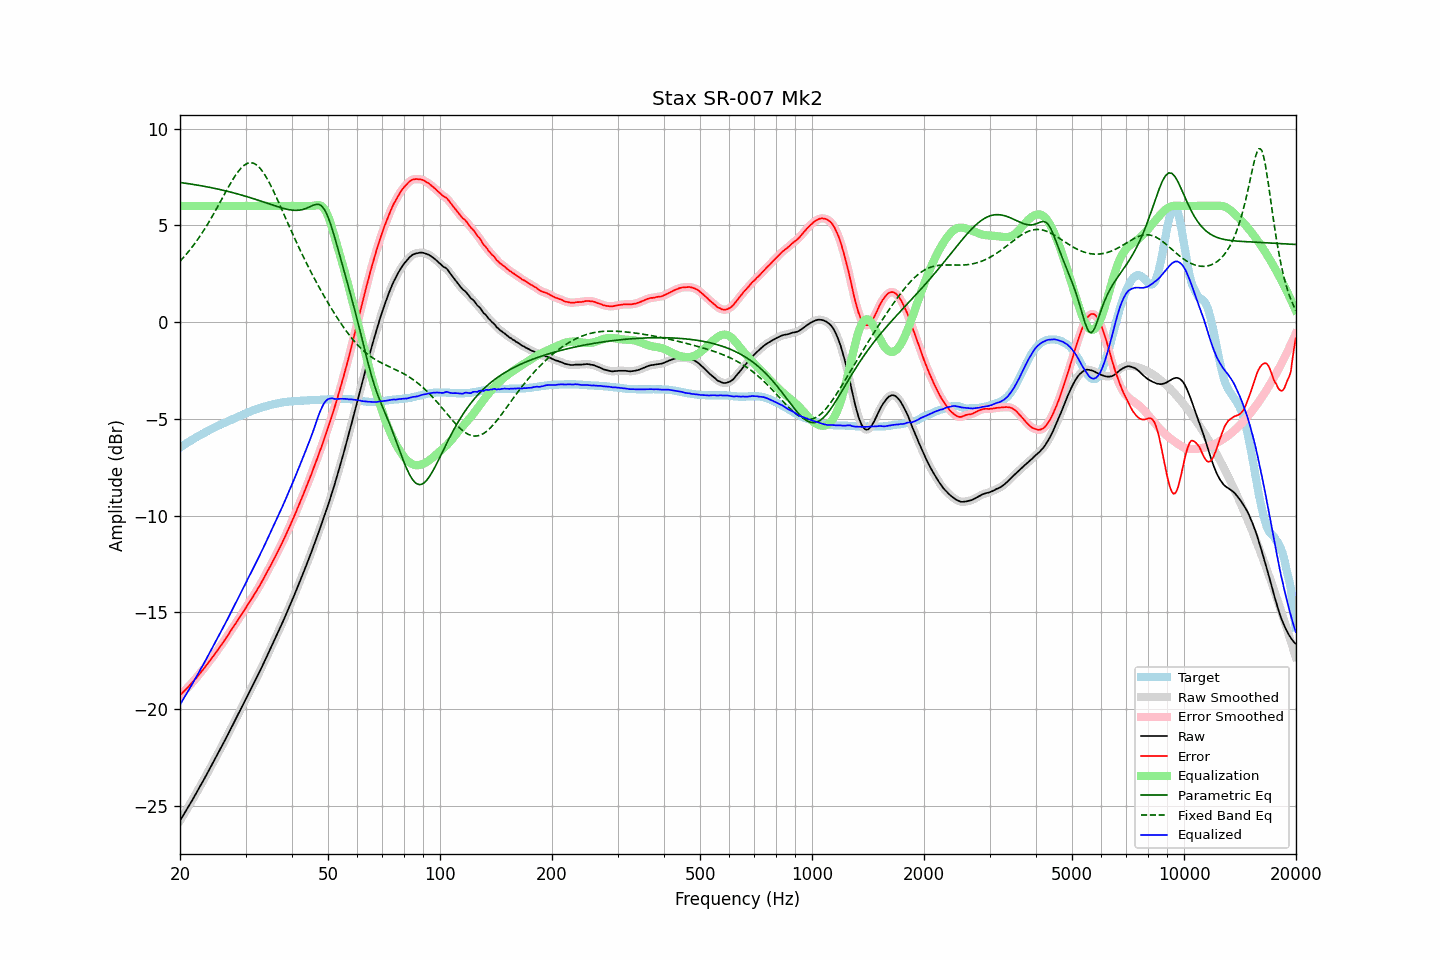

The data file committed next to this chart (first rows):
frequency, raw, error, smoothed, error_smoothed, equalization, parametric_eq, fixed_band_eq, equalized_raw, equalized_smoothed, target
20.00, -25.77, -19.28, -25.77, -19.28, 6.00, 7.21, 3.14, -19.77, -19.77, -6.49
20.20, -25.63, -19.20, -25.63, -19.20, 6.00, 7.20, 3.23, -19.63, -19.63, -6.43
20.40, -25.49, -19.11, -25.49, -19.12, 6.00, 7.19, 3.32, -19.49, -19.49, -6.38
20.61, -25.35, -19.03, -25.35, -19.03, 6.00, 7.18, 3.42, -19.35, -19.35, -6.32
20.81, -25.22, -18.95, -25.21, -18.95, 6.00, 7.17, 3.51, -19.22, -19.21, -6.27
21.02, -25.08, -18.87, -25.07, -18.86, 6.00, 7.15, 3.61, -19.08, -19.07, -6.21
21.23, -24.93, -18.77, -24.93, -18.77, 6.00, 7.14, 3.71, -18.93, -18.93, -6.16
21.44, -24.79, -18.68, -24.79, -18.68, 6.00, 7.13, 3.82, -18.79, -18.79, -6.11
21.66, -24.65, -18.59, -24.64, -18.59, 6.00, 7.11, 3.92, -18.65, -18.64, -6.06
21.87, -24.50, -18.49, -24.50, -18.49, 6.00, 7.10, 4.04, -18.50, -18.50, -6.01
22.09, -24.36, -18.40, -24.35, -18.40, 6.00, 7.09, 4.15, -18.36, -18.35, -5.96
22.31, -24.21, -18.30, -24.21, -18.30, 6.00, 7.07, 4.27, -18.21, -18.21, -5.91
22.54, -24.06, -18.19, -24.06, -18.19, 6.00, 7.06, 4.39, -18.06, -18.06, -5.87
22.76, -23.91, -18.09, -23.91, -18.09, 6.00, 7.04, 4.51, -17.91, -17.91, -5.82
22.99, -23.77, -17.99, -23.76, -17.99, 6.00, 7.03, 4.64, -17.77, -17.76, -5.78
23.22, -23.62, -17.89, -23.61, -17.88, 6.00, 7.01, 4.77, -17.62, -17.61, -5.73
23.45, -23.46, -17.77, -23.46, -17.78, 6.00, 7.00, 4.90, -17.46, -17.46, -5.69
23.69, -23.31, -17.67, -23.31, -17.67, 6.00, 6.98, 5.03, -17.31, -17.31, -5.64
23.92, -23.16, -17.56, -23.16, -17.56, 6.00, 6.97, 5.17, -17.16, -17.16, -5.60
24.16, -23.01, -17.46, -23.00, -17.45, 6.00, 6.95, 5.31, -17.01, -17.00, -5.55
24.40, -22.85, -17.34, -22.85, -17.34, 6.00, 6.93, 5.46, -16.85, -16.85, -5.51
24.65, -22.70, -17.23, -22.70, -17.23, 6.00, 6.92, 5.60, -16.70, -16.70, -5.47
24.89, -22.54, -17.12, -22.54, -17.11, 6.00, 6.90, 5.75, -16.54, -16.54, -5.43
25.14, -22.39, -17.00, -22.39, -17.00, 6.00, 6.88, 5.90, -16.39, -16.39, -5.39
25.39, -22.23, -16.88, -22.23, -16.88, 6.00, 6.86, 6.05, -16.23, -16.23, -5.35
25.65, -22.08, -16.77, -22.07, -16.77, 6.00, 6.84, 6.20, -16.08, -16.07, -5.31
25.91, -21.92, -16.65, -21.92, -16.65, 6.00, 6.83, 6.35, -15.92, -15.92, -5.27
26.16, -21.76, -16.53, -21.76, -16.53, 6.00, 6.81, 6.51, -15.76, -15.76, -5.23
26.43, -21.60, -16.40, -21.60, -16.41, 6.00, 6.79, 6.66, -15.60, -15.60, -5.20
26.69, -21.44, -16.28, -21.44, -16.28, 6.00, 6.77, 6.81, -15.44, -15.44, -5.16
26.96, -21.28, -16.16, -21.28, -16.15, 6.00, 6.75, 6.96, -15.28, -15.28, -5.12
27.23, -21.11, -16.02, -21.11, -16.03, 6.00, 6.73, 7.10, -15.11, -15.11, -5.09
27.50, -20.95, -15.90, -20.95, -15.90, 6.00, 6.70, 7.25, -14.95, -14.95, -5.05
27.77, -20.79, -15.78, -20.79, -15.77, 6.00, 6.68, 7.38, -14.79, -14.79, -5.01
28.05, -20.63, -15.65, -20.63, -15.65, 6.00, 6.66, 7.51, -14.63, -14.63, -4.98
28.33, -20.47, -15.53, -20.47, -15.53, 6.00, 6.64, 7.64, -14.47, -14.47, -4.94
28.62, -20.30, -15.40, -20.30, -15.40, 6.00, 6.62, 7.75, -14.30, -14.30, -4.90
28.90, -20.14, -15.28, -20.13, -15.27, 6.00, 6.59, 7.86, -14.14, -14.13, -4.86
29.19, -19.97, -15.14, -19.97, -15.14, 6.00, 6.57, 7.95, -13.97, -13.97, -4.83
29.48, -19.80, -15.01, -19.80, -15.01, 6.00, 6.54, 8.03, -13.80, -13.80, -4.79
29.78, -19.64, -14.89, -19.63, -14.88, 6.00, 6.52, 8.11, -13.64, -13.63, -4.75
30.08, -19.47, -14.75, -19.47, -14.75, 6.00, 6.50, 8.16, -13.47, -13.47, -4.72
30.38, -19.30, -14.62, -19.30, -14.62, 6.00, 6.47, 8.20, -13.30, -13.30, -4.68
30.68, -19.14, -14.49, -19.14, -14.49, 6.00, 6.44, 8.22, -13.14, -13.14, -4.65
30.99, -18.98, -14.37, -18.97, -14.36, 6.00, 6.42, 8.23, -12.98, -12.97, -4.61
31.30, -18.81, -14.23, -18.81, -14.23, 6.00, 6.39, 8.22, -12.81, -12.81, -4.58
31.61, -18.65, -14.10, -18.65, -14.10, 6.00, 6.37, 8.20, -12.65, -12.65, -4.55
31.93, -18.49, -13.97, -18.48, -13.97, 6.00, 6.34, 8.15, -12.49, -12.48, -4.52
32.24, -18.32, -13.83, -18.32, -13.83, 6.00, 6.31, 8.09, -12.32, -12.32, -4.49
32.57, -18.15, -13.69, -18.15, -13.69, 6.00, 6.28, 8.02, -12.15, -12.15, -4.46
32.89, -17.99, -13.56, -17.98, -13.55, 6.00, 6.26, 7.93, -11.99, -11.98, -4.43
33.22, -17.81, -13.40, -17.81, -13.40, 6.00, 6.23, 7.82, -11.81, -11.81, -4.41
33.55, -17.63, -13.25, -17.63, -13.25, 6.00, 6.20, 7.71, -11.63, -11.63, -4.38
33.89, -17.46, -13.10, -17.45, -13.10, 6.00, 6.17, 7.57, -11.46, -11.45, -4.36
34.23, -17.28, -12.94, -17.28, -12.94, 6.00, 6.14, 7.44, -11.28, -11.28, -4.34
34.57, -17.10, -12.79, -17.10, -12.79, 6.00, 6.12, 7.29, -11.10, -11.10, -4.31
34.92, -16.92, -12.63, -16.92, -12.63, 6.00, 6.09, 7.13, -10.92, -10.92, -4.29
35.27, -16.75, -12.48, -16.75, -12.48, 6.00, 6.06, 6.96, -10.75, -10.75, -4.27
35.62, -16.57, -12.32, -16.57, -12.32, 6.00, 6.03, 6.79, -10.57, -10.57, -4.25
35.97, -16.39, -12.16, -16.39, -12.16, 6.00, 6.01, 6.61, -10.39, -10.39, -4.23
... 635 more rows
